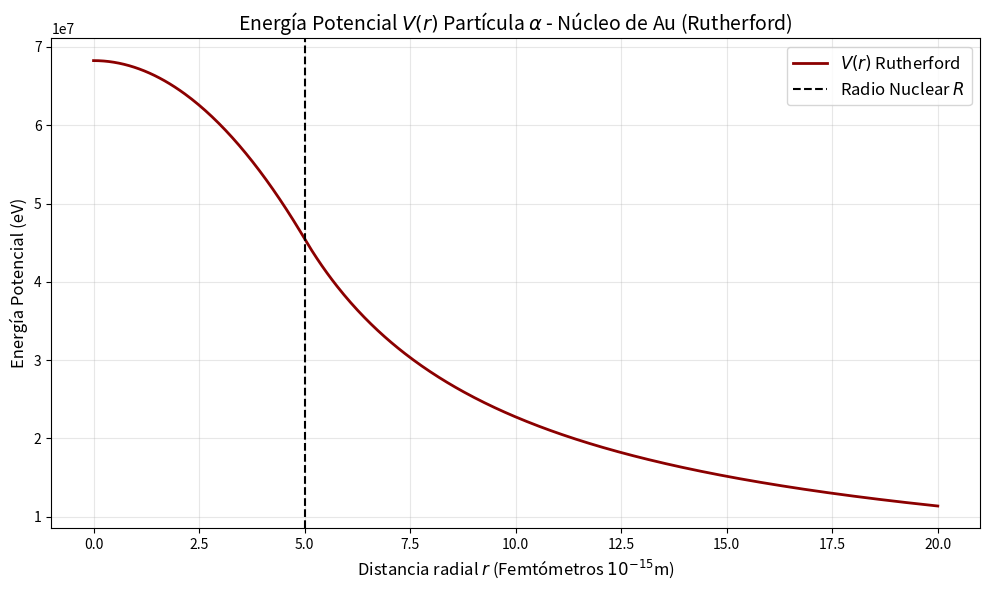

This chart was generated by the following Python code:
import numpy as np
import matplotlib.pyplot as plt

# --- 1. Constantes ---
k = 8.98755e9         # N·m^2/C^2
e_charge = 1.6022e-19 # C

# Parámetros del problema (Modelo de Rutherford)
Z_gold = 79           
Q = Z_gold * e_charge 
q = 2 * e_charge      

# Radio del NÚCLEO (Ojo con la conversión)
# R = 5e-13 cm = 5e-15 m
R = 5e-15 

# --- 2. Función de Potencial (Misma lógica, distinta escala) ---
def potential_energy(r, R, k, Q, q):
    V = np.zeros_like(r)
    
    # r <= R (Dentro del núcleo)
    mask_inside = r <= R
    term_constant = (k * Q * q) / (2 * R)
    V[mask_inside] = term_constant * (3 - (r[mask_inside]**2 / R**2))
    
    # r > R (Fuera del núcleo - Repulsión Coulombiana)
    mask_outside = r > R
    V[mask_outside] = (k * Q * q) / r[mask_outside]
    
    return V

# --- 3. Generar datos ---
# Usamos un rango muy pequeño: de 0 a 30 femtómetros (3*R aproximadamente)
r_values = np.linspace(0, 4*R, 500) 

# Manejo del cero para evitar división
if r_values[0] == 0:
    r_values = r_values[1:]
    r_values = np.insert(r_values, 0, 0)

# Calcular Energía en Joules y convertir a eV
V_joules = potential_energy(r_values, R, k, Q, q)
V_eV = V_joules / e_charge

# Para facilitar la lectura en la gráfica, usaremos Mega-electronvoltios (MeV)
# aunque el cálculo interno respeta tu petición de eV.
V_MeV = V_eV / 1e6 

# --- 4. Graficar ---
plt.figure(figsize=(10, 6))

# Eje X en femtómetros (1 fm = 10^-15 m)
r_fm = r_values * 1e15 
R_fm = R * 1e15

plt.plot(r_fm, V_eV, label=r'$V(r)$ Rutherford', color='darkred', linewidth=2)

# Línea vertical para el radio nuclear
plt.axvline(x=R_fm, color='black', linestyle='--', label=r'Radio Nuclear $R$')

# Formato
plt.title(r'Energía Potencial $V(r)$ Partícula $\alpha$ - Núcleo de Au (Rutherford)', fontsize=14)
plt.xlabel(r'Distancia radial $r$ (Femtómetros $10^{-15}$m)', fontsize=12)
plt.ylabel(r'Energía Potencial (eV)', fontsize=12)
plt.grid(True, alpha=0.3)
plt.legend(fontsize=12)

# Notación científica en el eje Y porque los valores son enormes
plt.ticklabel_format(style='sci', axis='y', scilimits=(0,0))

plt.tight_layout()
plt.show()

# --- 5. Resultados Numéricos ---
V_max_eV = (k * Q * q) / (2 * R) / e_charge * 3
V_surf_eV = (k * Q * q) / R / e_charge

print(f"--- Resultados Modelo de Rutherford ---")
print(f"Radio del núcleo: {R} m")
print(f"Energía en la superficie del núcleo (Barrera de Coulomb): {V_surf_eV:.2e} eV ({V_surf_eV/1e6:.2f} MeV)")
print(f"Energía máxima en el centro (r=0): {V_max_eV:.2e} eV ({V_max_eV/1e6:.2f} MeV)")
